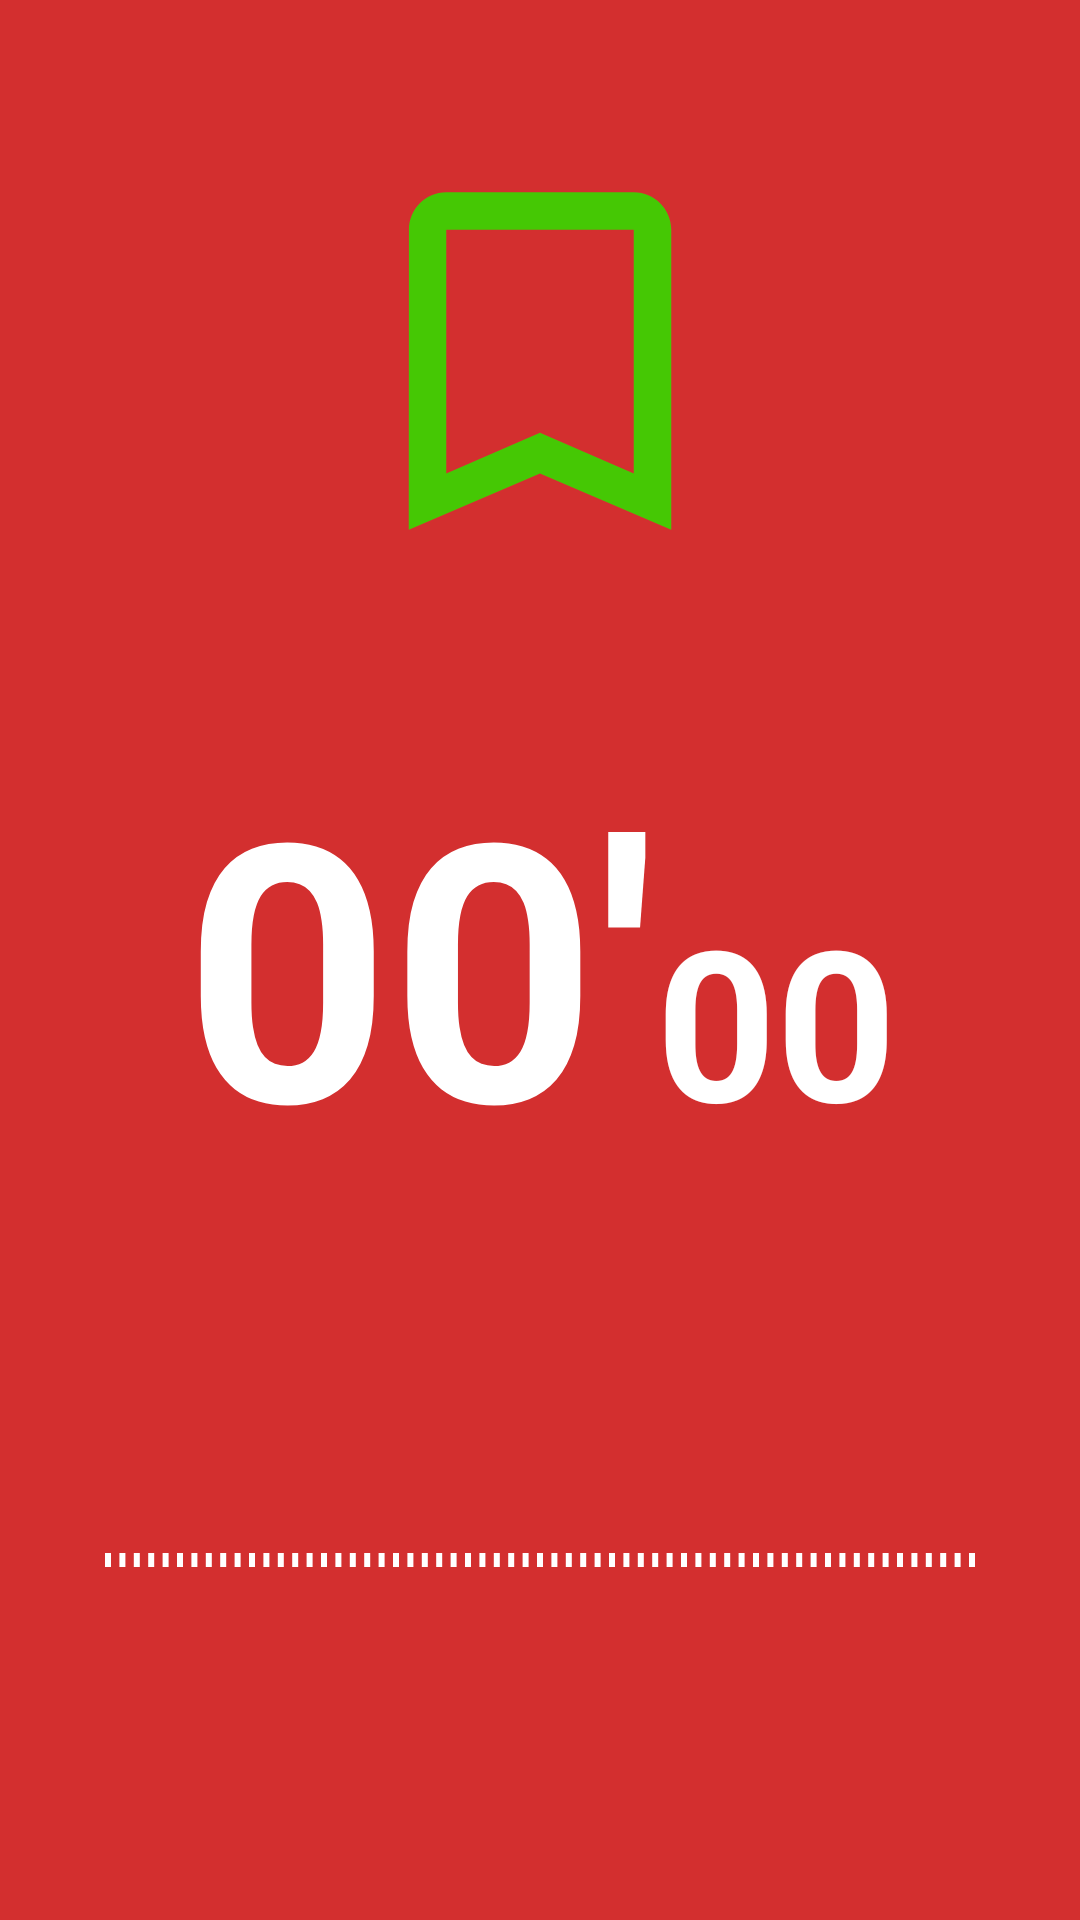

Reconstruct the res/layout file that produces this screen, plus the resources it refers to.
<!-- AndroidManifest.xml: application theme Theme.Testing_kotlin_samples -->
<!-- res/layout/activity_main_ppomo.xml -->
<?xml version="1.0" encoding="utf-8"?>
<androidx.constraintlayout.widget.ConstraintLayout xmlns:android="http://schemas.android.com/apk/res/android"
    xmlns:app="http://schemas.android.com/apk/res-auto"
    xmlns:tools="http://schemas.android.com/tools"
    android:layout_width="match_parent"
    android:layout_height="match_parent"
    android:background="@color/pomodoro_red">

    <ImageView
        android:layout_width="wrap_content"
        android:layout_height="wrap_content"
        android:src="@drawable/img_head"
        app:layout_constraintBottom_toTopOf="@id/remainMinutesTextView"
        app:layout_constraintEnd_toEndOf="parent"
        app:layout_constraintStart_toStartOf="parent"
        app:layout_constraintTop_toTopOf="parent" />

    <TextView
        android:id="@+id/remainMinutesTextView"
        android:layout_width="wrap_content"
        android:layout_height="wrap_content"
        android:text="00'"
        android:textColor="@color/white"
        android:textSize="120sp"
        android:textStyle="bold"
        app:layout_constraintBottom_toBottomOf="parent"
        app:layout_constraintEnd_toStartOf="@+id/remainSecondsTextView"
        app:layout_constraintHorizontal_chainStyle="packed"
        app:layout_constraintStart_toStartOf="parent"
        app:layout_constraintTop_toTopOf="parent"
        tools:ignore="HardcodeText" />

    <TextView
        android:id="@+id/remainSecondsTextView"
        android:layout_width="wrap_content"
        android:layout_height="wrap_content"
        android:text="00"
        android:textColor="@color/white"
        android:textSize="70sp"
        android:textStyle="bold"
        app:layout_constraintBaseline_toBaselineOf="@id/remainMinutesTextView"
        app:layout_constraintEnd_toEndOf="parent"
        app:layout_constraintStart_toEndOf="@id/remainMinutesTextView"
        tools:ignore="HardcodeText" />


    <SeekBar
        android:id="@+id/seekBar"
        android:layout_width="0dp"
        android:layout_height="wrap_content"
        android:layout_marginHorizontal="20dp"
        android:max="60"
        android:progressDrawable="@color/transparent"
        android:thumb="@drawable/thumb_file"
        app:layout_constraintBottom_toBottomOf="parent"
        app:layout_constraintEnd_toEndOf="parent"
        app:layout_constraintStart_toStartOf="parent"
        app:layout_constraintTop_toBottomOf="@id/remainMinutesTextView"
        app:tickMark="@drawable/tick_mark" />


</androidx.constraintlayout.widget.ConstraintLayout>
<!-- resources referenced by this layout -->
<resources>
  <color name="pomodoro_red">#FFD32F2F</color>
  <color name="transparent">#00000000</color>
  <color name="white">#FFFFFFFF</color>
  <!-- drawable img_head (drawable) -->
  <vector android:height="150dp" android:tint="#45C804"
      android:viewportHeight="24" android:viewportWidth="24"
      android:width="150dp" xmlns:android="http://schemas.android.com/apk/res/android">
      <path android:fillColor="@android:color/white" android:pathData="M17,3L7,3c-1.1,0 -1.99,0.9 -1.99,2L5,21l7,-3 7,3L19,5c0,-1.1 -0.9,-2 -2,-2zM17,18l-5,-2.18L7,18L7,5h10v13z"/>
  </vector>
  <!-- drawable tick_mark (drawable) -->
  <?xml version="1.0" encoding="utf-8"?>
  <shape xmlns:android="http://schemas.android.com/apk/res/android"
      android:shape="rectangle">
      <solid android:color="@color/white"/>
      <size android:width="2dp" android:height="5dp"/>
  
  
  
  
  </shape>
  <style name="Theme.Testing_kotlin_samples" parent="Theme.MaterialComponents.DayNight.NoActionBar">
          
          <item name="colorPrimary">@color/purple_500</item>
          <item name="colorPrimaryVariant">@color/purple_700</item>
          <item name="colorOnPrimary">@color/white</item>
          
          <item name="colorSecondary">@color/teal_200</item>
          <item name="colorSecondaryVariant">@color/teal_700</item>
          <item name="colorOnSecondary">@color/black</item>
          
          <item name="android:statusBarColor" tools:targetApi="M">@color/white</item>
  
          
  
  
  
          <item name="android:windowLightStatusBar">true</item>
      </style>
  <color name="purple_500">#FF6200EE</color>
  <color name="purple_700">#FF3700B3</color>
  <color name="teal_200">#FF03DAC5</color>
  <color name="teal_700">#FF018786</color>
  <color name="black">#FF000000</color>
</resources>
